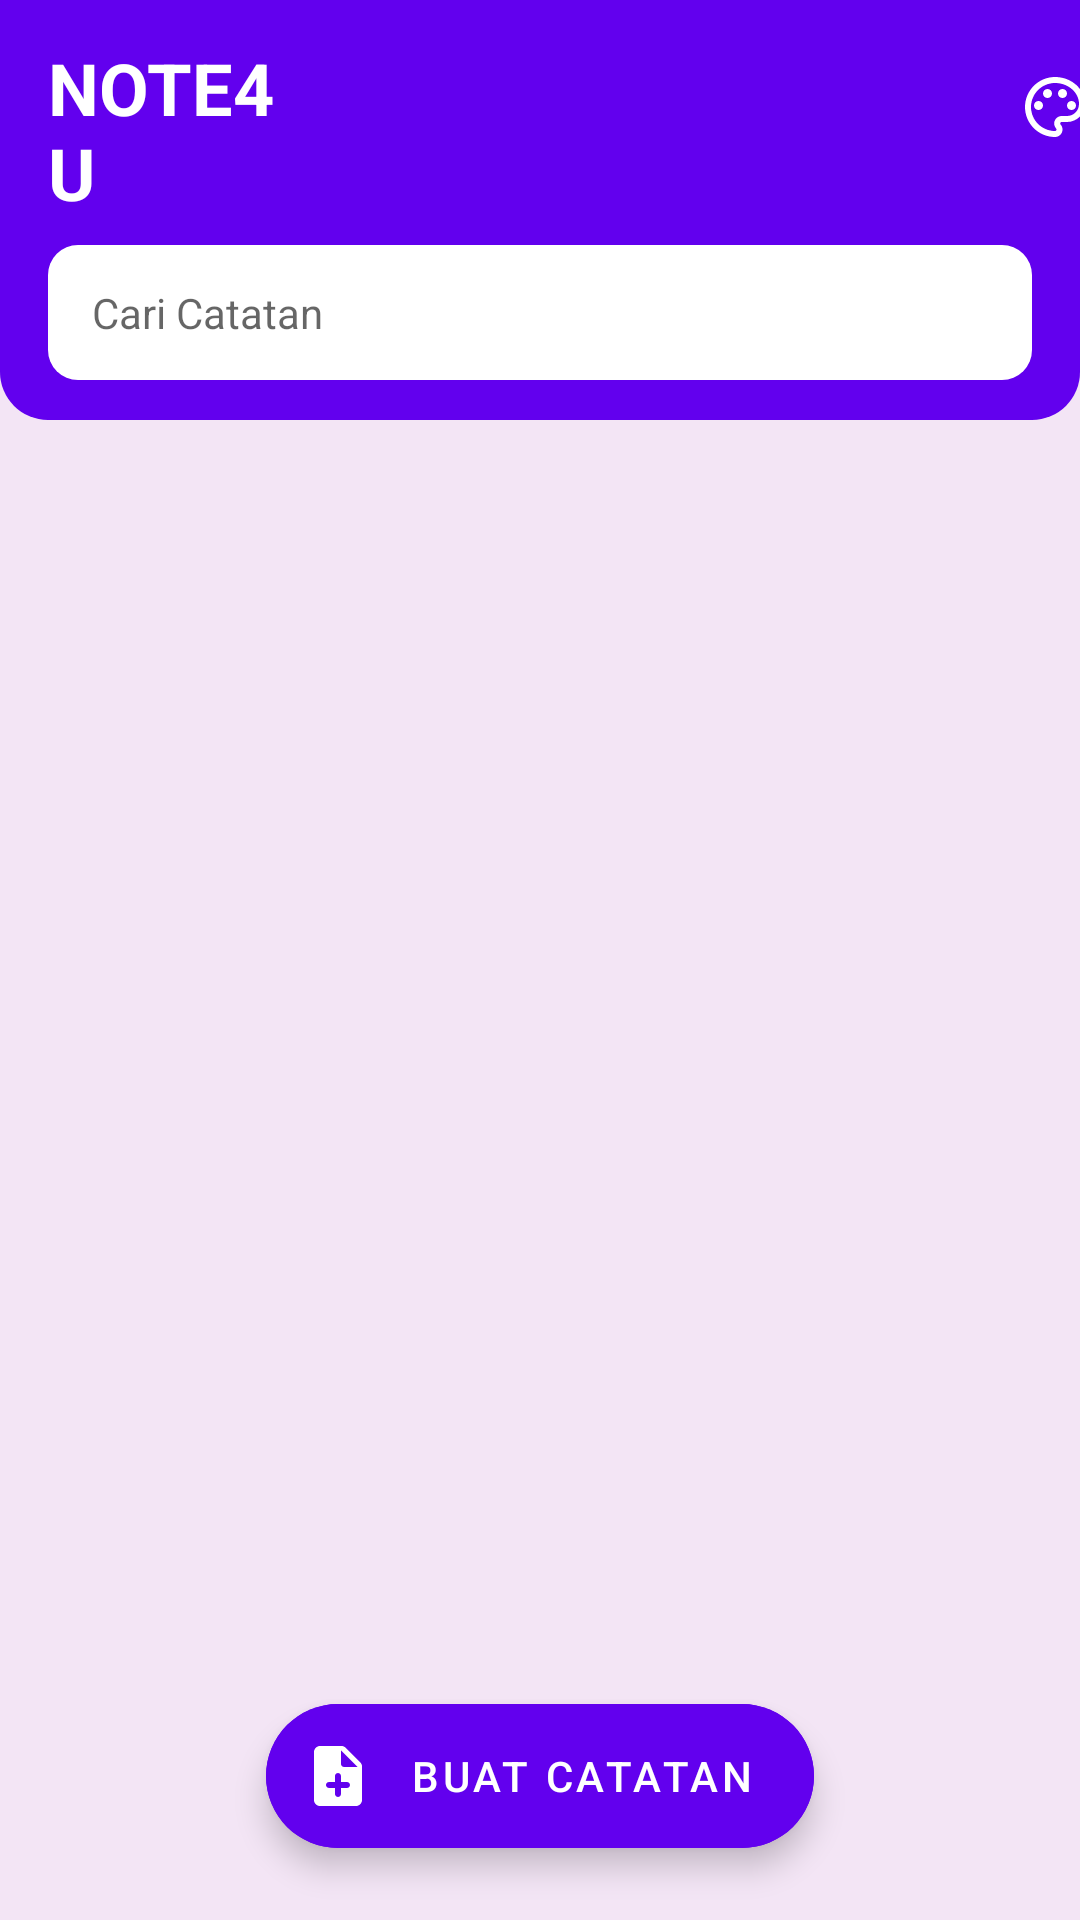

Write the Android layout XML for this screen, with the resource values it uses.
<!-- AndroidManifest.xml: application theme PurpleTheme -->
<!-- res/layout/activity_main.xml -->
<?xml version="1.0" encoding="utf-8"?>
<RelativeLayout
    xmlns:android="http://schemas.android.com/apk/res/android"
    xmlns:app="http://schemas.android.com/apk/res-auto"
    xmlns:tools="http://schemas.android.com/tools"
    android:layout_width="match_parent"
    android:layout_height="match_parent"
    android:background="?attr/bg_view"
    tools:context=".MainActivity">

    <LinearLayout
        android:layout_width="match_parent"
        android:layout_height="wrap_content"
        android:orientation="vertical">

        <androidx.appcompat.widget.Toolbar
            android:layout_width="match_parent"
            android:layout_height="140dp"
            android:background="@drawable/back_main_toolbar">

            <LinearLayout
                android:layout_width="match_parent"
                android:layout_height="wrap_content"
                android:orientation="vertical">

                <LinearLayout
                    android:layout_width="match_parent"
                    android:layout_height="wrap_content"
                    android:orientation="horizontal"
                    android:layout_gravity="center"
                    android:weightSum="10">

                    <TextView
                        android:layout_width="wrap_content"
                        android:layout_height="wrap_content"
                        android:layout_weight="6"
                        android:text="NOTE4U"
                        android:textSize="24sp"
                        android:textStyle="bold"
                        android:layout_gravity="center"
                        android:textColor="?attr/white"/>

                    <HorizontalScrollView
                        android:id="@+id/theme_app_color"
                        android:layout_width="wrap_content"
                        android:layout_height="wrap_content"
                        android:layout_gravity="center"
                        android:scrollbars="none"
                        android:visibility="invisible">

                        <LinearLayout
                            android:layout_width="wrap_content"
                            android:layout_height="wrap_content"
                            android:orientation="horizontal">

                            <ImageButton
                                android:id="@+id/purple_theme"
                                android:layout_width="30dp"
                                android:layout_height="30dp"
                                android:background="@drawable/back_theme_purple"
                                android:layout_marginRight="10dp"/>

                            <ImageButton
                                android:id="@+id/pink_theme"
                                android:layout_width="30dp"
                                android:layout_height="30dp"
                                android:background="@drawable/back_theme_pink"
                                android:layout_marginRight="10dp"/>

                            <ImageButton
                                android:id="@+id/blue_theme"
                                android:layout_width="30dp"
                                android:layout_height="30dp"
                                android:background="@drawable/back_theme_blue"
                                android:layout_marginRight="10dp"/>

                            <ImageButton
                                android:id="@+id/green_theme"
                                android:layout_width="30dp"
                                android:layout_height="30dp"
                                android:background="@drawable/back_theme_green"
                                android:layout_marginRight="10dp"/>

                            <ImageButton
                                android:id="@+id/orange_theme"
                                android:layout_width="30dp"
                                android:layout_height="30dp"
                                android:background="@drawable/back_theme_orange"
                                android:layout_marginRight="10dp"/>

                            <ImageButton
                                android:id="@+id/brown_theme"
                                android:layout_width="30dp"
                                android:layout_height="30dp"
                                android:background="@drawable/back_theme_brown"
                                android:layout_marginRight="10dp"/>

                        </LinearLayout>

                    </HorizontalScrollView>

                    <ImageButton
                        android:id="@+id/theme_app"
                        android:layout_width="wrap_content"
                        android:layout_height="45dp"
                        android:layout_weight="2"
                        android:src="@drawable/outline_color_lens_black_24dp"
                        android:tint="?attr/white"
                        android:background="@null"/>

                </LinearLayout>

                <EditText
                    android:id="@+id/search_note"
                    android:layout_width="match_parent"
                    android:layout_height="45dp"
                    android:background="@drawable/back_search_note"
                    android:hint="Cari Catatan"
                    android:textSize="14sp"
                    android:inputType="text"
                    android:drawableStart="@drawable/back_search_note"
                    android:layout_marginEnd="16dp"
                    android:layout_marginTop="8dp"/>

            </LinearLayout>

        </androidx.appcompat.widget.Toolbar>

        <androidx.core.widget.NestedScrollView
            android:layout_width="match_parent"
            android:layout_height="wrap_content"
            android:scrollbars="none">

            <LinearLayout
                android:layout_width="match_parent"
                android:layout_height="wrap_content"
                android:orientation="vertical">

                <androidx.recyclerview.widget.RecyclerView
                    android:id="@+id/rcy_notes"
                    android:layout_width="match_parent"
                    android:layout_height="wrap_content"
                    android:nestedScrollingEnabled="false"/>

            </LinearLayout>

        </androidx.core.widget.NestedScrollView>

    </LinearLayout>

    <LinearLayout
        android:layout_width="match_parent"
        android:layout_height="wrap_content"
        android:layout_alignParentStart="true"
        android:layout_alignParentEnd="true"
        android:layout_alignParentBottom="true"
        android:gravity="center">

        <com.google.android.material.floatingactionbutton.ExtendedFloatingActionButton
            android:id="@+id/add_note"
            android:layout_width="wrap_content"
            android:layout_height="wrap_content"
            app:icon="@drawable/round_note_add_black_24dp"
            android:text="Buat Catatan"
            android:backgroundTint="?attr/accent_view"
            app:iconTint="?attr/white"
            android:textColor="?attr/white"
            android:layout_margin="24dp"
            android:contentDescription="@string/add_new_note" />

    </LinearLayout>

</RelativeLayout>
<!-- resources referenced by this layout -->
<resources>
  <!-- drawable back_main_toolbar (drawable) -->
  <?xml version="1.0" encoding="utf-8"?>
  <shape xmlns:android="http://schemas.android.com/apk/res/android">
  
      <solid android:color="?attr/accent_view"/>
  
      <corners android:bottomLeftRadius="16dp"
          android:bottomRightRadius="16dp"/>
  
  </shape>
  <!-- drawable back_search_note (drawable) -->
  <?xml version="1.0" encoding="utf-8"?>
  <shape xmlns:android="http://schemas.android.com/apk/res/android">
  
      <corners android:radius="10dp"/>
  
      <padding
          android:left="15dp"
          android:top="10dp"
          android:bottom="10dp"
          android:right="10dp"/>
  
      <solid
          android:color="?attr/white"/>
  
  </shape>
  <!-- drawable back_theme_blue (drawable) -->
  <?xml version="1.0" encoding="utf-8"?>
  <shape xmlns:android="http://schemas.android.com/apk/res/android">
  
      <solid android:color="@color/blue_500"/>
  
      <corners android:radius="100dp"/>
  
      <stroke android:color="@color/white" android:width="2dp" />
  
  </shape>
  <!-- drawable back_theme_brown (drawable) -->
  <?xml version="1.0" encoding="utf-8"?>
  <shape xmlns:android="http://schemas.android.com/apk/res/android">
  
      <solid android:color="@color/brown_500"/>
  
      <corners android:radius="100dp"/>
  
      <stroke android:color="@color/white" android:width="2dp" />
  
  </shape>
  <!-- drawable back_theme_green (drawable) -->
  <?xml version="1.0" encoding="utf-8"?>
  <shape xmlns:android="http://schemas.android.com/apk/res/android">
  
      <solid android:color="@color/green_500"/>
  
      <corners android:radius="100dp"/>
  
      <stroke android:color="@color/white" android:width="2dp" />
  
  </shape>
  <!-- drawable back_theme_orange (drawable) -->
  <?xml version="1.0" encoding="utf-8"?>
  <shape xmlns:android="http://schemas.android.com/apk/res/android">
  
      <solid android:color="@color/orange_500"/>
  
      <corners android:radius="100dp"/>
  
      <stroke android:color="@color/white" android:width="2dp" />
  
  </shape>
  <!-- drawable back_theme_pink (drawable) -->
  <?xml version="1.0" encoding="utf-8"?>
  <shape xmlns:android="http://schemas.android.com/apk/res/android">
  
      <solid android:color="@color/pink_500"/>
  
      <corners android:radius="100dp"/>
  
      <stroke android:color="@color/white" android:width="2dp" />
  
  </shape>
  <!-- drawable back_theme_purple (drawable) -->
  <?xml version="1.0" encoding="utf-8"?>
  <shape xmlns:android="http://schemas.android.com/apk/res/android">
  
      <solid android:color="@color/purple_500"/>
  
      <corners android:radius="100dp"/>
  
      <stroke android:color="@color/white" android:width="2dp" />
  
  </shape>
  <string name="add_new_note">AddNewNote</string>
  <color name="blue_500">#2196F3</color>
  <color name="white">#FFFFFF</color>
  <color name="brown_500">#795548</color>
  <color name="green_500">#4CAF50</color>
  <color name="orange_500">#FF9800</color>
  <color name="pink_500">#E91E63</color>
  <color name="purple_500">#FF6200EE</color>
  <color name="purple_50">#FFF3E5F5</color>
  <color name="purple_700">#FF3700B3</color>
  <color name="black">#000000</color>
  <color name="grey_50">#FAFAFA</color>
  <color name="grey_300">#E0E0E0</color>
  <color name="grey_500">#9E9E9E</color>
  <color name="grey_700">#616161</color>
  <color name="blue_grey_50">#ECEFF1</color>
  <color name="blue_grey_300">#90A4AE</color>
</resources>
